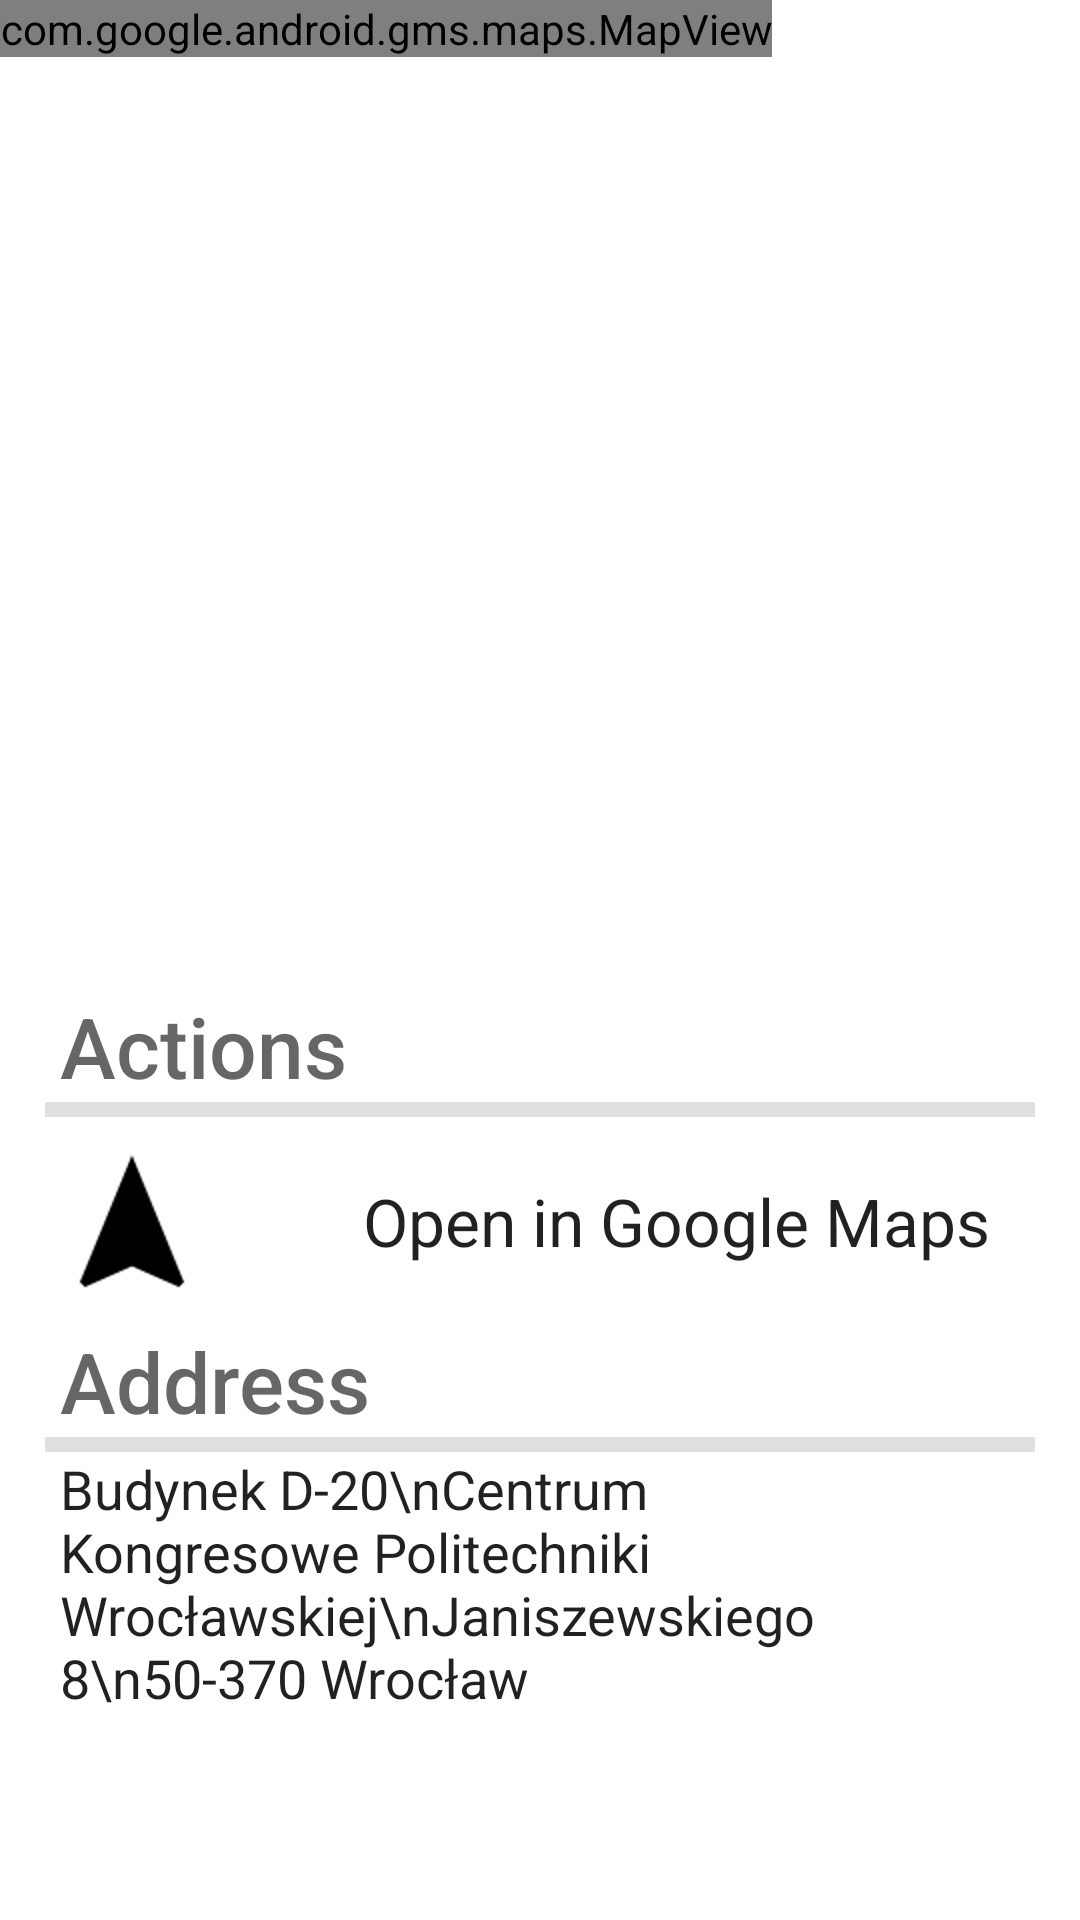

Here is an Android app screen rendered from its layout file. Give the layout XML and the strings, colors and styles it references.
<!-- AndroidManifest.xml: application theme AppTheme -->
<!-- res/layout/fragment_mapa.xml -->
<LinearLayout xmlns:android="http://schemas.android.com/apk/res/android"
              xmlns:app="http://schemas.android.com/apk/res-auto"
              xmlns:tools="http://schemas.android.com/tools"
              android:layout_width="match_parent"
              android:layout_height="match_parent"
              android:background="@android:color/background_light"
              android:orientation="vertical"
              android:weightSum="1"
              tools:context="pl.kebapp.byjacob.fows2016.FragmentyGlowne.Mapa">

    

    <RelativeLayout
        android:layout_width="match_parent"
        android:layout_height="0dp"
        android:layout_weight="0.5">

        <com.google.android.gms.maps.MapView
            android:layout_width="wrap_content"
            android:layout_height="wrap_content"
            android:id="@+id/map2"/>
    </RelativeLayout>

    <ScrollView
        android:layout_width="match_parent"
        android:layout_height="0dp"
        android:layout_weight="0.5">

        <LinearLayout
            android:layout_width="match_parent"
            android:layout_height="wrap_content"
            android:orientation="vertical">

            <LinearLayout
                android:layout_width="match_parent"
                android:layout_height="match_parent"
                android:layout_weight="0.5"
                android:orientation="vertical"
                android:padding="10dp">

                <TextView
                    android:id="@+id/textView3"
                    android:layout_width="match_parent"
                    android:layout_height="wrap_content"
                    android:layout_marginLeft="10dp"
                    android:layout_marginRight="10dp"
                    android:text="@string/akcje"
                    android:textAppearance="@android:style/TextAppearance.DeviceDefault.Medium"
                    android:textSize="28sp"/>

                <ImageView
                    android:id="@+id/imageView_pasek_mapa1"
                    android:layout_width="match_parent"
                    android:layout_height="5dp"
                    android:layout_marginLeft="5dp"
                    android:layout_marginRight="5dp"
                    app:srcCompat="?attr/colorControlHighlight"/>

                <RelativeLayout
                    android:layout_width="match_parent"
                    android:layout_height="wrap_content"
                    android:id="@+id/relativ_open_maps">

                    <TextView
                        android:id="@+id/textView4"
                        android:layout_width="wrap_content"
                        android:layout_height="wrap_content"
                        android:layout_alignParentEnd="true"
                        android:layout_centerVertical="true"
                        android:padding="20dp"
                        android:text="@string/otw_rz_w_googlemaps"
                        android:textAppearance="@android:style/TextAppearance.DeviceDefault.Widget"
                        android:textSize="22sp"/>

                    <ImageView
                        android:id="@+id/imageView17"
                        android:layout_width="wrap_content"
                        android:layout_height="wrap_content"
                        android:layout_alignParentStart="true"
                        android:layout_centerVertical="true"
                        android:layout_marginLeft="10dp"
                        app:srcCompat="@drawable/ic_maps"/>
                </RelativeLayout>

                <TextView
                    android:id="@+id/textView5"
                    android:layout_width="match_parent"
                    android:layout_height="wrap_content"
                    android:layout_marginLeft="10dp"
                    android:layout_marginRight="10dp"
                    android:text="@string/adres"
                    android:textAppearance="@android:style/TextAppearance.DeviceDefault.Medium"
                    android:textSize="28sp"/>
                <ImageView
                    android:id="@+id/imageView_pasek_mapa3"
                    android:layout_width="match_parent"
                    android:layout_height="5dp"
                    android:layout_marginLeft="5dp"
                    android:layout_marginRight="5dp"
                    app:srcCompat="?attr/colorControlHighlight"/>

                <TextView
                    android:id="@+id/textView6"
                    android:layout_width="match_parent"
                    android:layout_height="wrap_content"
                    android:layout_marginLeft="10dp"
                    android:layout_marginRight="10dp"
                    android:text="Budynek D-20\nCentrum Kongresowe Politechniki Wrocławskiej\nJaniszewskiego 8\n50-370 Wrocław"
                    android:textAppearance="@android:style/TextAppearance.DeviceDefault.Widget"
                    android:textSize="18sp"/>

            </LinearLayout>
        </LinearLayout>
    </ScrollView>

</LinearLayout>
<!-- resources referenced by this layout -->
<resources>
  <!-- drawable ic_maps: png bitmap (drawable-hdpi, 900 bytes) -->
  <string name="adres">Address</string>
  <string name="akcje">Actions</string>
  <string name="otw_rz_w_googlemaps">Open in Google Maps</string>
  <style name="AppTheme" parent="Theme.AppCompat.Light.NoActionBar">
          
          <item name="colorPrimary">@color/colorPrimary</item>
          <item name="colorPrimaryDark">@color/colorPrimaryDark</item>
          <item name="colorAccent">@color/colorAccent</item>
      </style>
  <color name="colorPrimary">#3F51B5</color>
  <color name="colorPrimaryDark">#303F9F</color>
  <color name="colorAccent">#FF4081</color>
</resources>
